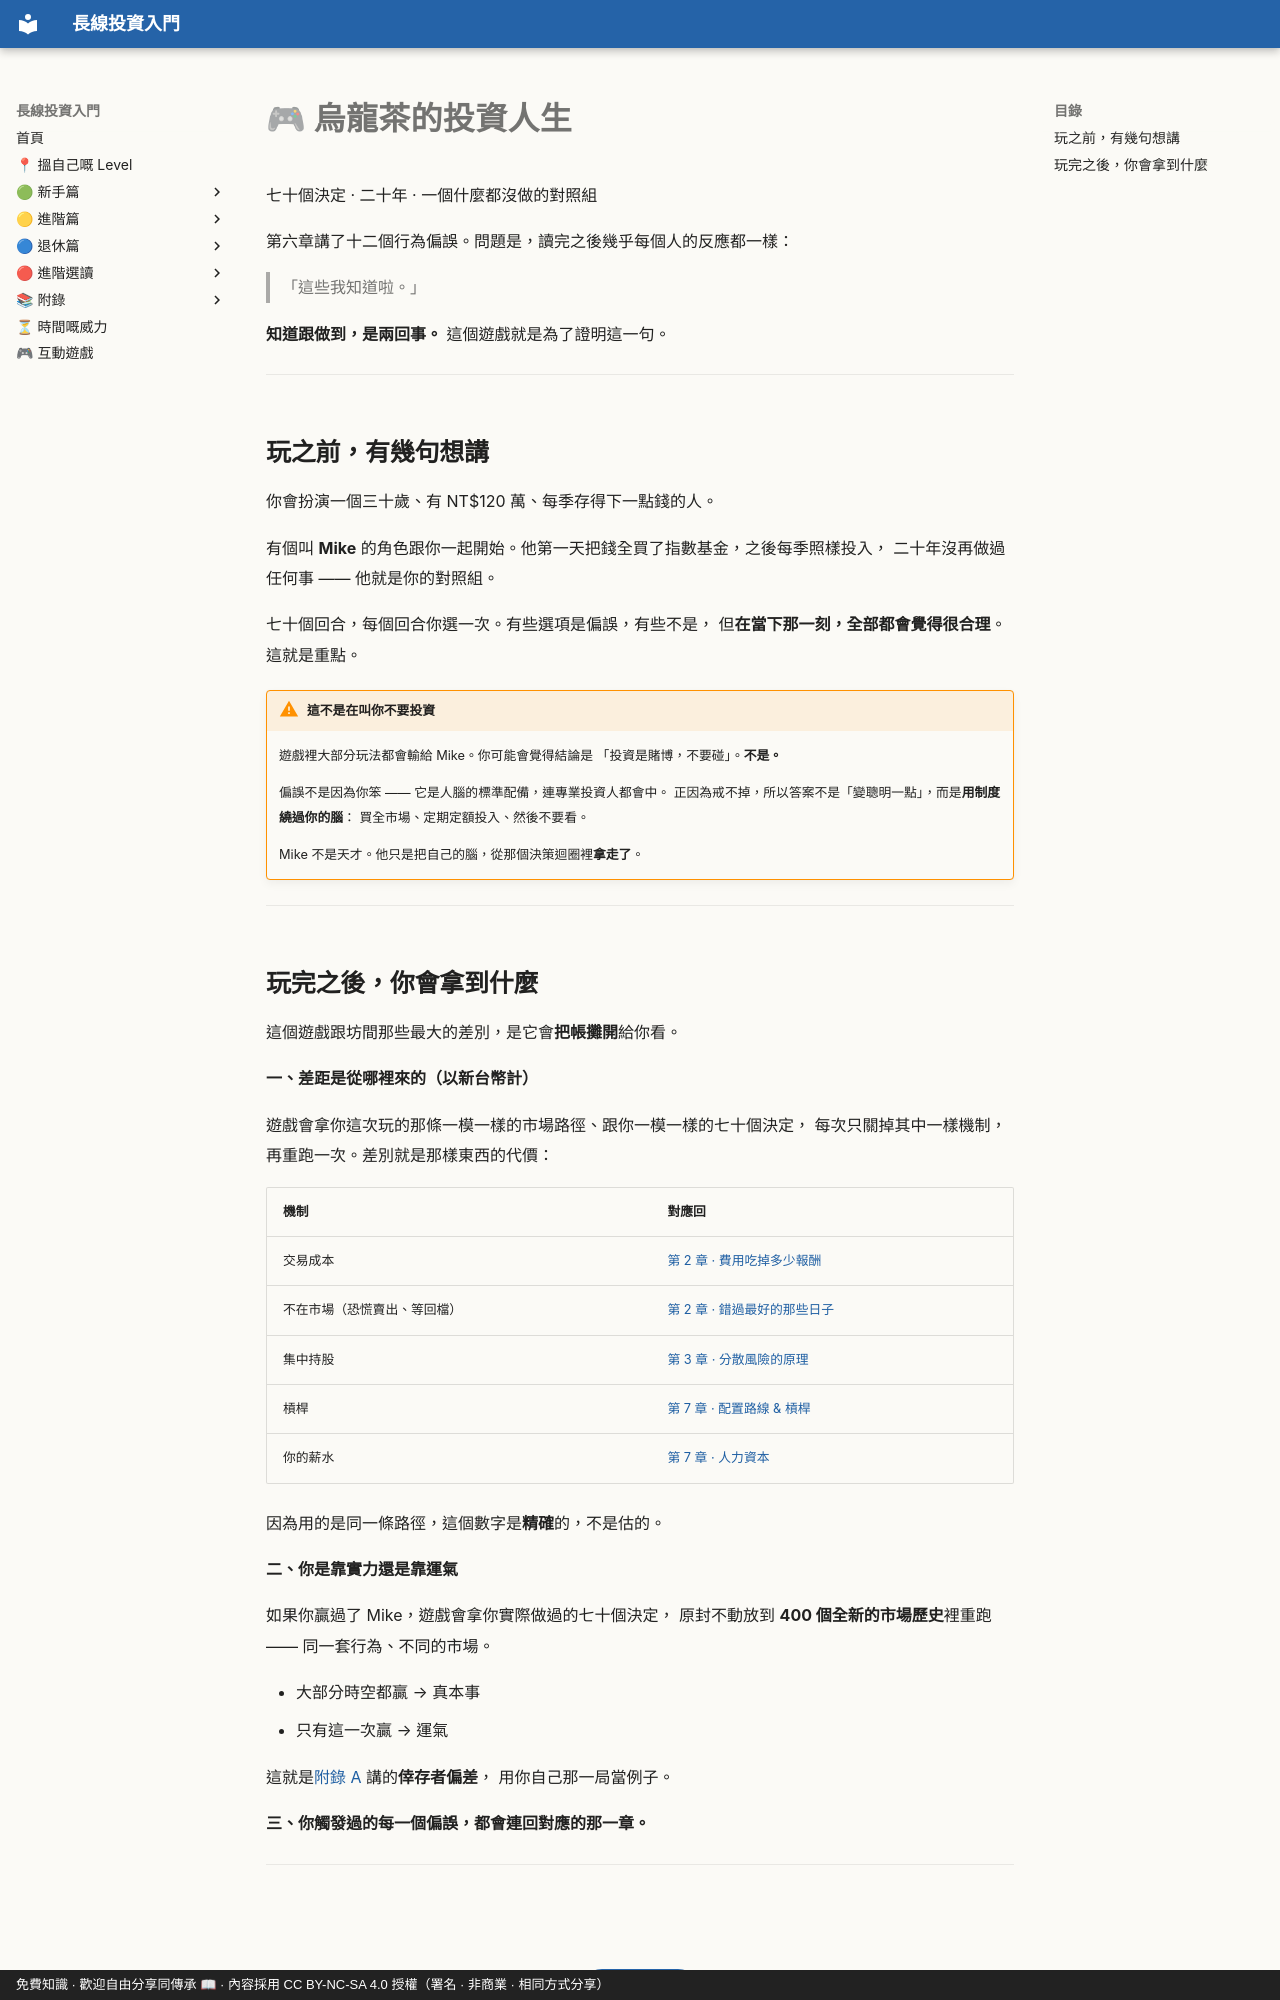

repository: OolongTea2025/long-term-investing · page: 遊戲.zh-TW/index.html · generator: mkdocs · copyright: 免費知識 · 歡迎自由分享同傳承 📖 · 內容採用 CC BY-NC-SA 4.0 授權（署名 · 非商業 · 相同方式分享）

# 🎮 烏龍茶的投資人生

<p class="tagline">七十個決定 · 二十年 · 一個什麼都沒做的對照組</p>

第六章講了十二個行為偏誤。問題是，讀完之後幾乎每個人的反應都一樣：

> 「這些我知道啦。」

**知道跟做到，是兩回事。** 這個遊戲就是為了證明這一句。

---

## 玩之前，有幾句想講

你會扮演一個三十歲、有 NT$120 萬、每季存得下一點錢的人。

有個叫 **Mike** 的角色跟你一起開始。他第一天把錢全買了指數基金，之後每季照樣投入，
二十年沒再做過任何事 —— 他就是你的對照組。

七十個回合，每個回合你選一次。有些選項是偏誤，有些不是，
但**在當下那一刻，全部都會覺得很合理**。這就是重點。

!!! warning "這不是在叫你不要投資"
    遊戲裡大部分玩法都會輸給 Mike。你可能會覺得結論是
    「投資是賭博，不要碰」。**不是。**

    偏誤不是因為你笨 —— 它是人腦的標準配備，連專業投資人都會中。
    正因為戒不掉，所以答案不是「變聰明一點」，而是**用制度繞過你的腦**：
    買全市場、定期定額投入、然後不要看。

    Mike 不是天才。他只是把自己的腦，從那個決策迴圈裡**拿走了**。

---
